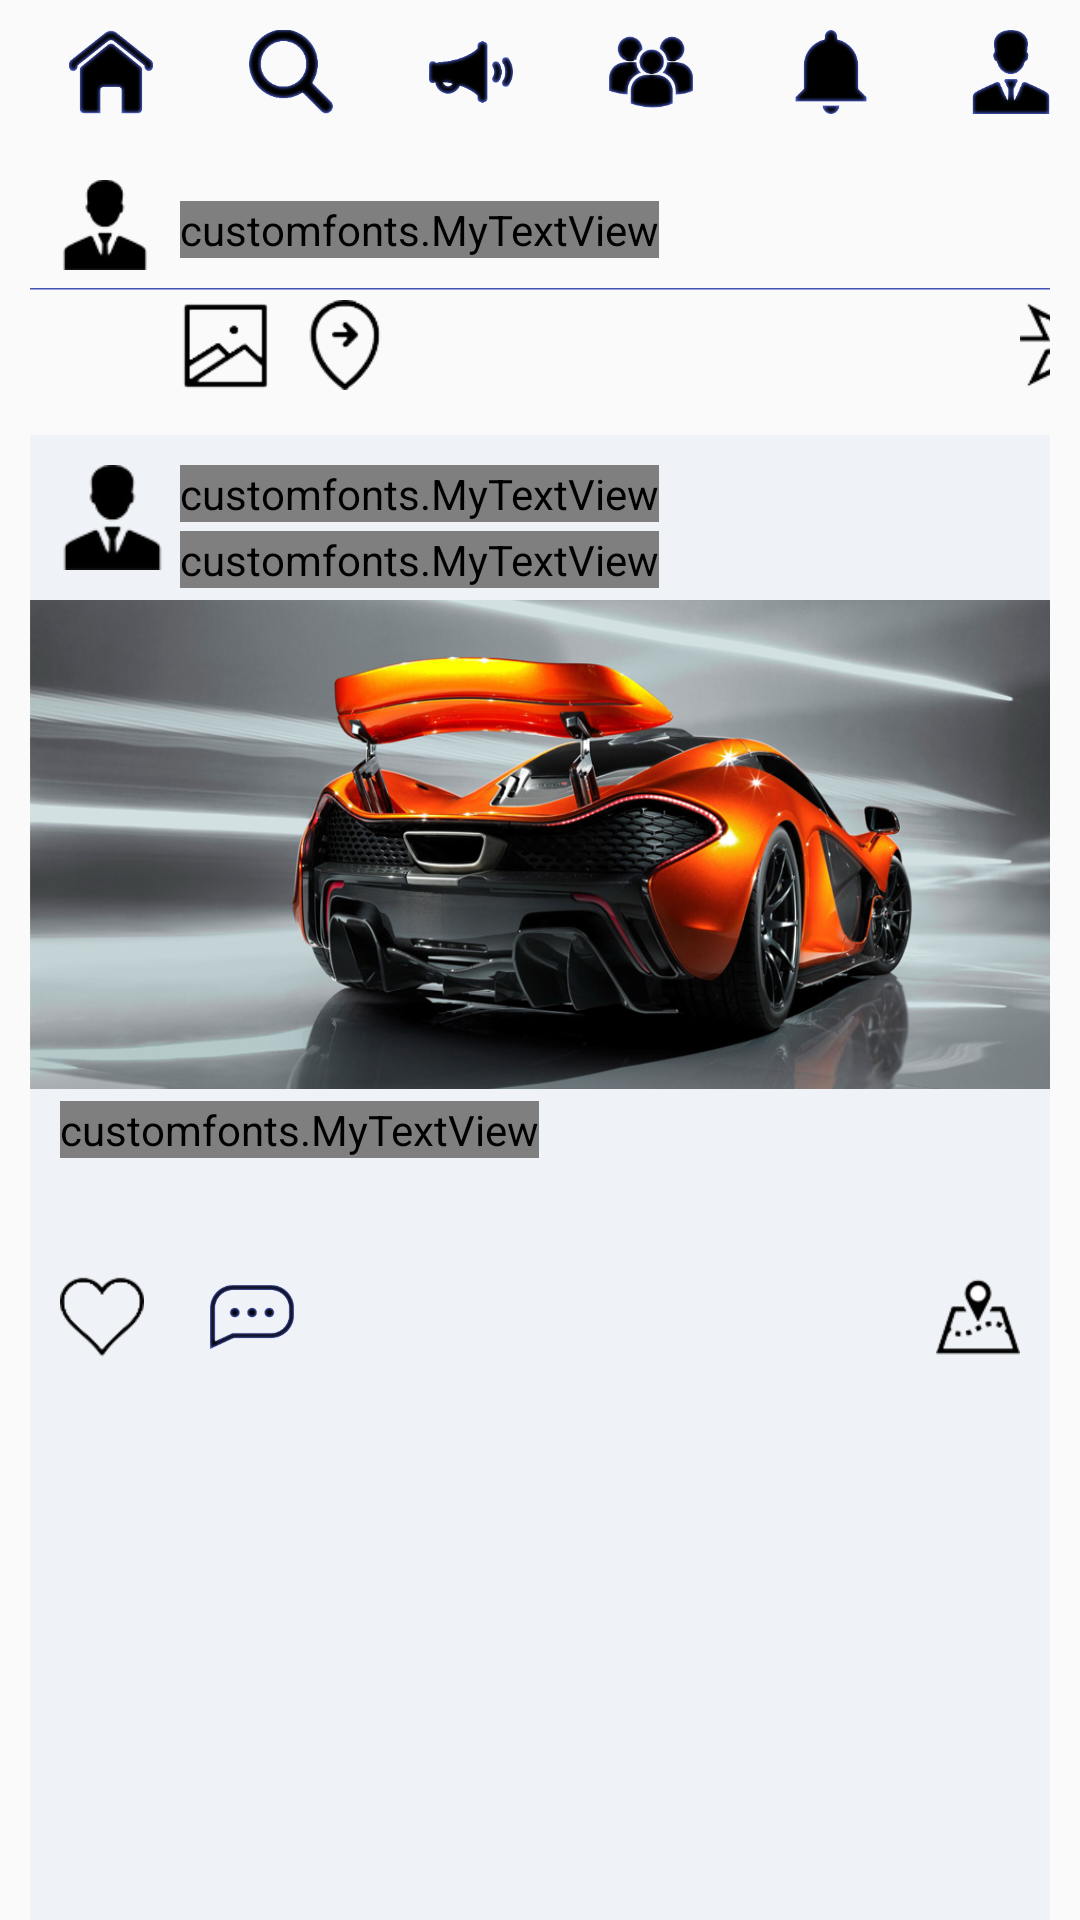

Here is an Android app screen rendered from its layout file. Give the layout XML and the strings, colors and styles it references.
<!-- AndroidManifest.xml: application theme AppTheme -->
<!-- res/layout/empty_timeline.xml -->
<?xml version="1.0" encoding="utf-8"?>
<RelativeLayout xmlns:android="http://schemas.android.com/apk/res/android"
    xmlns:app="http://schemas.android.com/apk/res-auto"
    xmlns:tools="http://schemas.android.com/tools"
    android:layout_width="match_parent" android:layout_height="match_parent">

    <LinearLayout
        android:layout_width="match_parent"
        android:layout_height="35dp"
        android:orientation="horizontal"
        android:layout_marginTop="10dp"
        android:id="@+id/linearLayout"
        android:layout_alignRight="@+id/post_frame"
        android:layout_alignEnd="@+id/post_frame"
        android:layout_alignLeft="@+id/post_frame"
        android:layout_alignStart="@+id/post_frame">

        <ImageView
            android:id="@+id/logo_back"
            android:layout_width="28dp"
            android:layout_height="28dp"
            android:layout_marginLeft="13dp"
            android:layout_marginRight="32dp"
            android:background="@drawable/p128_home"
            />

        <ImageView
            android:id="@+id/logo_search"
            android:layout_width="28dp"
            android:layout_height="28dp"
            android:layout_marginRight="32dp"
            android:background="@drawable/p128_search"
            />

        <ImageView
            android:id="@+id/logo_promoted_timeline"
            android:layout_width="28dp"
            android:layout_height="28dp"
            android:layout_marginRight="32dp"
            android:background="@drawable/p128_promoted"
            />

        <ImageView
            android:id="@+id/logo_friend"
            android:layout_width="28dp"
            android:layout_height="28dp"
            android:layout_marginRight="32dp"
            android:background="@drawable/p128_friend"
            />

        <ImageView
            android:id="@+id/logo_notif"
            android:layout_width="28dp"
            android:layout_height="28dp"
            android:layout_marginRight="32dp"
            android:background="@drawable/p128_notif"
            />

        <ImageView
            android:id="@+id/logo_user"
            android:layout_width="28dp"
            android:layout_height="28dp"
            android:layout_marginRight="10dp"
            android:background="@drawable/p128_user"
            android:onClick="Profile"
            />
    </LinearLayout>



    <FrameLayout
        android:layout_width="match_parent"
        android:layout_height="70dp"
        android:id="@+id/post_frame"
        android:layout_below="@+id/linearLayout"
        android:layout_marginLeft="10dp"
        android:layout_marginRight="10dp"
        android:layout_marginTop="15dp">

        <ImageView
            android:layout_width="30dp"
            android:layout_height="30dp"
            android:background="@drawable/png_user"
            android:layout_marginLeft="10dp" />

        <customfonts.MyTextView
            android:layout_width="wrap_content"
            android:layout_height="wrap_content"
            android:text="Anything new?"
            android:layout_marginLeft="50dp"
            android:layout_marginTop="7dp" />

        <FrameLayout
            android:layout_width="match_parent"
            android:layout_height="35dp"
            android:layout_marginTop="35dp">

            <ImageView
                android:layout_width="match_parent"
                android:layout_height="3dp"
                android:background="@drawable/png_border"/>

            <ImageView
                android:layout_width="30dp"
                android:layout_height="30dp"
                android:layout_marginTop="5dp"
                android:layout_marginLeft="330dp"
                android:background="@drawable/png_post"/>

            <ImageView
                android:layout_width="30dp"
                android:layout_height="30dp"
                android:layout_marginTop="5dp"
                android:layout_marginLeft="90dp"
                android:background="@drawable/png_addlocation"/>

            <ImageView
                android:layout_width="30dp"
                android:layout_height="30dp"
                android:layout_marginTop="5dp"
                android:layout_marginLeft="50dp"
                android:background="@drawable/png_addphoto"/>

        </FrameLayout>

    </FrameLayout>

    <FrameLayout
        android:layout_width="match_parent"
        android:layout_height="match_parent"
        android:layout_marginTop="15dp"
        android:layout_marginLeft="10dp"
        android:layout_marginRight="10dp"
        android:layout_below="@+id/post_frame"
        android:layout_alignParentLeft="true"
        android:layout_alignParentStart="true"
        android:background="#eff2f7">

        <ImageView
            android:id="@+id/logo_user_timeline"
            android:layout_width="35dp"
            android:layout_height="35dp"
            android:layout_marginLeft="10dp"
            android:layout_marginTop="10dp"
            android:background="@drawable/png_user"/>

        <customfonts.MyTextView
            android:layout_width="wrap_content"
            android:layout_height="wrap_content"
            android:text="NAMA PENGGUNA"
            android:textColor="#000000"
            android:layout_marginLeft="50dp"
            android:layout_marginTop="10dp"/>

        <customfonts.MyTextView
            android:layout_width="wrap_content"
            android:layout_height="wrap_content"
            android:text="DAERAH DITEMPATI SEKARANG"
            android:layout_marginTop="32dp"
            android:layout_marginLeft="50dp"
            android:textSize="11dp"
            />

        <ImageView
            android:layout_width="wrap_content"
            android:layout_height="163dp"
            android:layout_marginTop="55dp"
            android:background="@drawable/pic_timeline1" />
        
        <customfonts.MyTextView
            android:layout_width="wrap_content"
            android:layout_height="wrap_content"
            android:text="Kuy kuy, ada pameran + Test Drive nih dari McLaren MP4 12C Super Sport Car. Cap Cuss Gas Ngengngiung "
            android:layout_marginTop="222dp"
            android:layout_marginLeft="10dp"
            android:layout_marginRight="10dp"/>

        <ImageView
            android:id="@+id/logo_love"
            android:layout_width="28dp"
            android:layout_height="28dp"
            android:layout_marginLeft="10dp"
            android:layout_marginTop="280dp"
            android:background="@drawable/png_love" />

        <ImageView
            android:id="@+id/logo_comment"
            android:layout_width="28dp"
            android:layout_height="28dp"
            android:layout_marginLeft="60dp"
            android:layout_marginTop="280dp"
            android:background="@drawable/p128_comment"/>

        <ImageView
            android:id="@+id/logo_maps"
            android:layout_width="28dp"
            android:layout_height="28dp"
            android:layout_marginLeft="302dp"
            android:layout_marginTop="280dp"
            android:background="@drawable/png_maps"/>
    </FrameLayout>


</RelativeLayout>
<!-- resources referenced by this layout -->
<resources>
  <!-- drawable p128_comment: png bitmap (drawable, 10898 bytes) -->
  <!-- drawable p128_friend: png bitmap (drawable, 16560 bytes) -->
  <!-- drawable p128_home: png bitmap (drawable, 15088 bytes) -->
  <!-- drawable p128_notif: png bitmap (drawable, 8791 bytes) -->
  <!-- drawable p128_promoted: png bitmap (drawable, 12216 bytes) -->
  <!-- drawable p128_search: png bitmap (drawable, 15978 bytes) -->
  <!-- drawable p128_user: png bitmap (drawable, 12603 bytes) -->
  <!-- drawable pic_timeline1: png bitmap (drawable, 494613 bytes) -->
  <!-- drawable png_addlocation: png bitmap (drawable, 5370 bytes) -->
  <!-- drawable png_addphoto: png bitmap (drawable, 4473 bytes) -->
  <!-- drawable png_border: png bitmap (drawable, 2872 bytes) -->
  <!-- drawable png_love: png bitmap (drawable, 4783 bytes) -->
  <!-- drawable png_maps: png bitmap (drawable, 5065 bytes) -->
  <!-- drawable png_post: png bitmap (drawable, 5065 bytes) -->
  <!-- drawable png_user: png bitmap (drawable, 4334 bytes) -->
  <style name="AppTheme" parent="Theme.AppCompat.Light.NoActionBar">
          
          <item name="colorPrimary">@color/colorhint</item>
          <item name="colorPrimaryDark">@color/greyTitle</item>
          <item name="colorAccent">@color/colorAccent</item>
          <item name="android:windowFullscreen">false</item>
          <item name="android:windowNoTitle">true</item>
      </style>
  <color name="colorhint">#ffffff</color>
  <color name="greyTitle">#00afef</color>
  <color name="colorAccent">#FF4081</color>
</resources>
